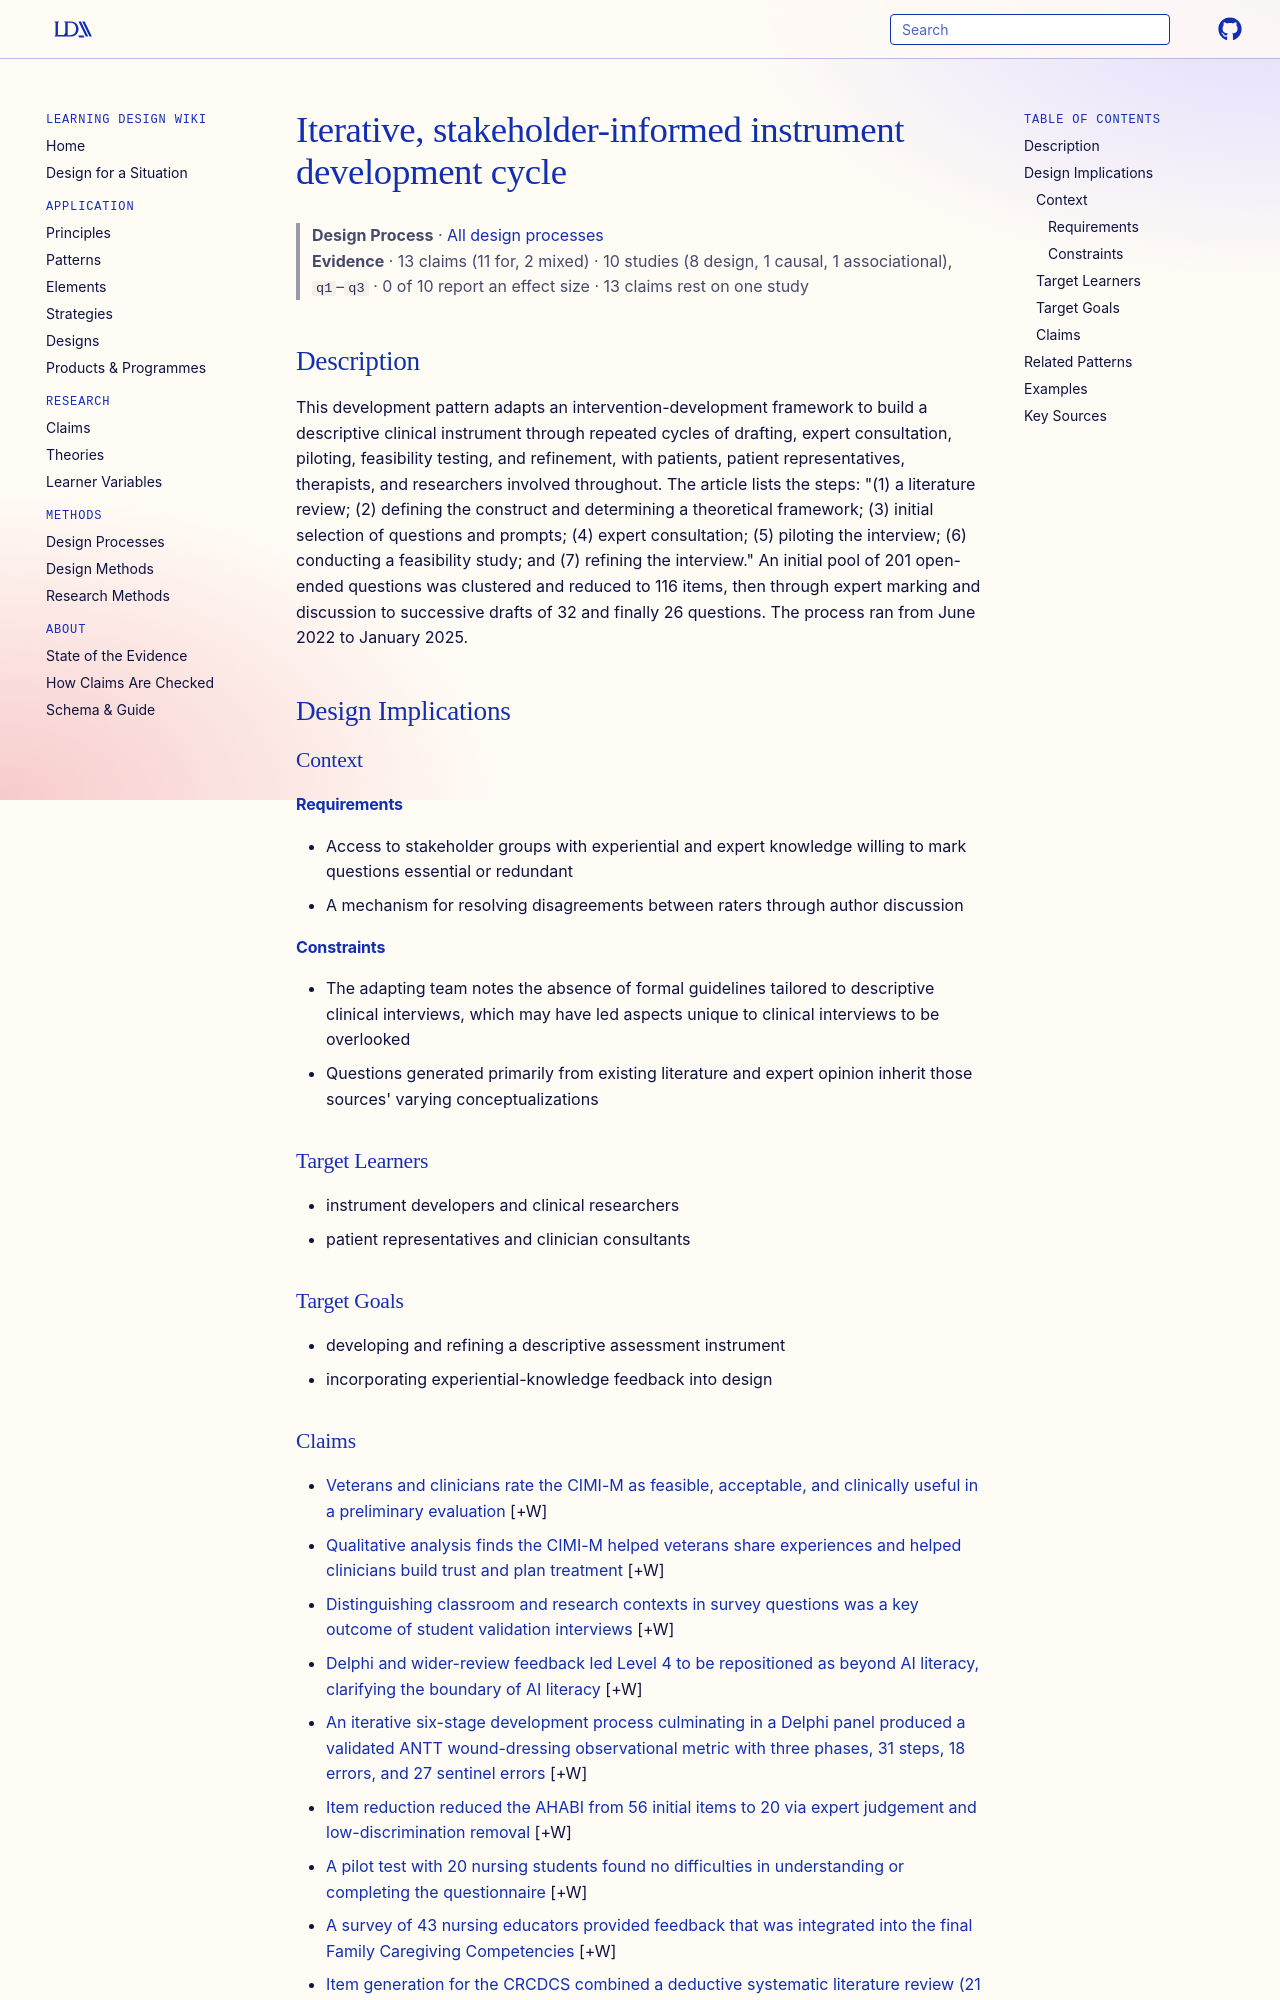

repository: Learning-Design-Alliance/learning-wiki · page: processes/iterative-stakeholder-instrument-development/index.html · generator: mkdocs

---
type: process
id: iterative-stakeholder-instrument-development
title: Iterative, stakeholder-informed instrument development cycle
description: This development pattern adapts an intervention-development framework to build a descriptive clinical instrument through repeated cycles of drafting, expert consultation, piloting, feasibility testing, and refinement,...
status: review
generated:
  by: "process:wiki-ingest"
  at: 2026-10-02
sources:
  - id: de-goede-2026
    resource: "https://doi.org/10.1371/journal.pone.0359553"
    title: "de Goede, M. L., Boelen, P. A., Litz, B. T., & ter Heide, F. J. J. (2026). Mapping moral injury: Development and feasibility of the Clinical Interview for Moral Injury—military version (CIMI-M). PLOS One. https://doi.org/10.1371/journal.pone.0359553"
    author: "de Goede, M. L., Boelen, P. A., Litz, B. T., & ter Heide, F. J. J"
---

# Iterative, stakeholder-informed instrument development cycle

> **Design Process** · [All design processes](index.md)
> **Evidence** · 13 claims (11 for, 2 mixed) · 10 studies (8 design, 1 causal, 1 associational), `q1`–`q3` · 0 of 10 report an effect size · 13 claims rest on one study

## Description
This development pattern adapts an intervention-development framework to build a descriptive clinical instrument through repeated cycles of drafting, expert consultation, piloting, feasibility testing, and refinement, with patients, patient representatives, therapists, and researchers involved throughout. The article lists the steps: "(1) a literature review; (2) defining the construct and determining a theoretical framework; (3) initial selection of questions and prompts; (4) expert consultation; (5) piloting the interview; (6) conducting a feasibility study; and (7) refining the interview." An initial pool of 201 open-ended questions was clustered and reduced to 116 items, then through expert marking and discussion to successive drafts of 32 and finally 26 questions. The process ran from June 2022 to January 2025.

## Design Implications

### Context
#### Requirements
- Access to stakeholder groups with experiential and expert knowledge willing to mark questions essential or redundant
- A mechanism for resolving disagreements between raters through author discussion
#### Constraints
- The adapting team notes the absence of formal guidelines tailored to descriptive clinical interviews, which may have led aspects unique to clinical interviews to be overlooked
- Questions generated primarily from existing literature and expert opinion inherit those sources' varying conceptualizations

### Target Learners
- instrument developers and clinical researchers
- patient representatives and clinician consultants

### Target Goals
- developing and refining a descriptive assessment instrument
- incorporating experiential-knowledge feedback into design
